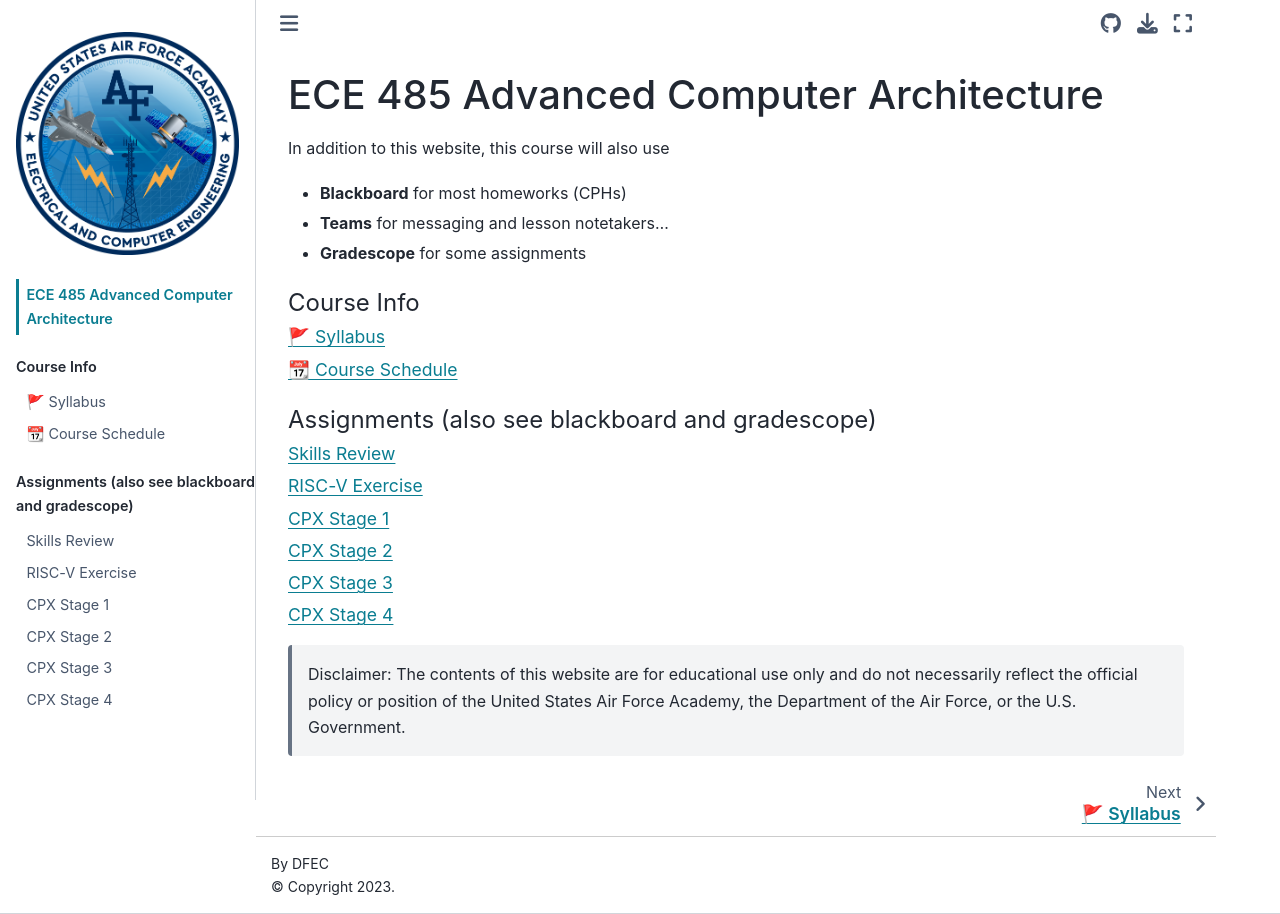

repository: USAFA-ECE/ece485 · page: intro.html · generator: jekyll

# ECE 485 Advanced Computer Architecture

In addition to this website, this course will also use

- **Blackboard** for most homeworks (CPHs)
- **Teams** for messaging and lesson notetakers...
- **Gradescope** for some assignments


```{tableofcontents}
```

> Disclaimer: The contents of this website are for educational use only and do not necessarily reflect the official policy or position of the United States Air Force Academy, the Department of the Air Force, or the U.S. Government.
